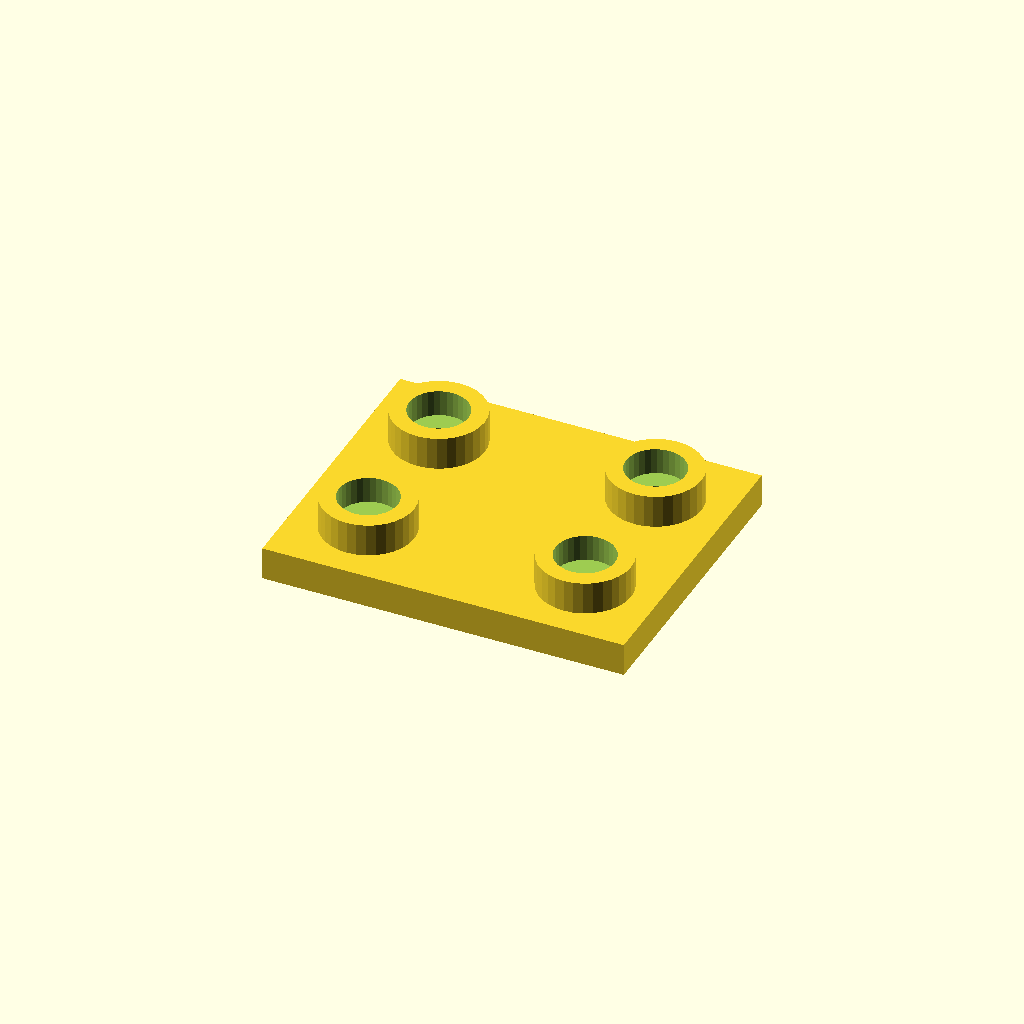
Cell 1 — every parameter at its default value.
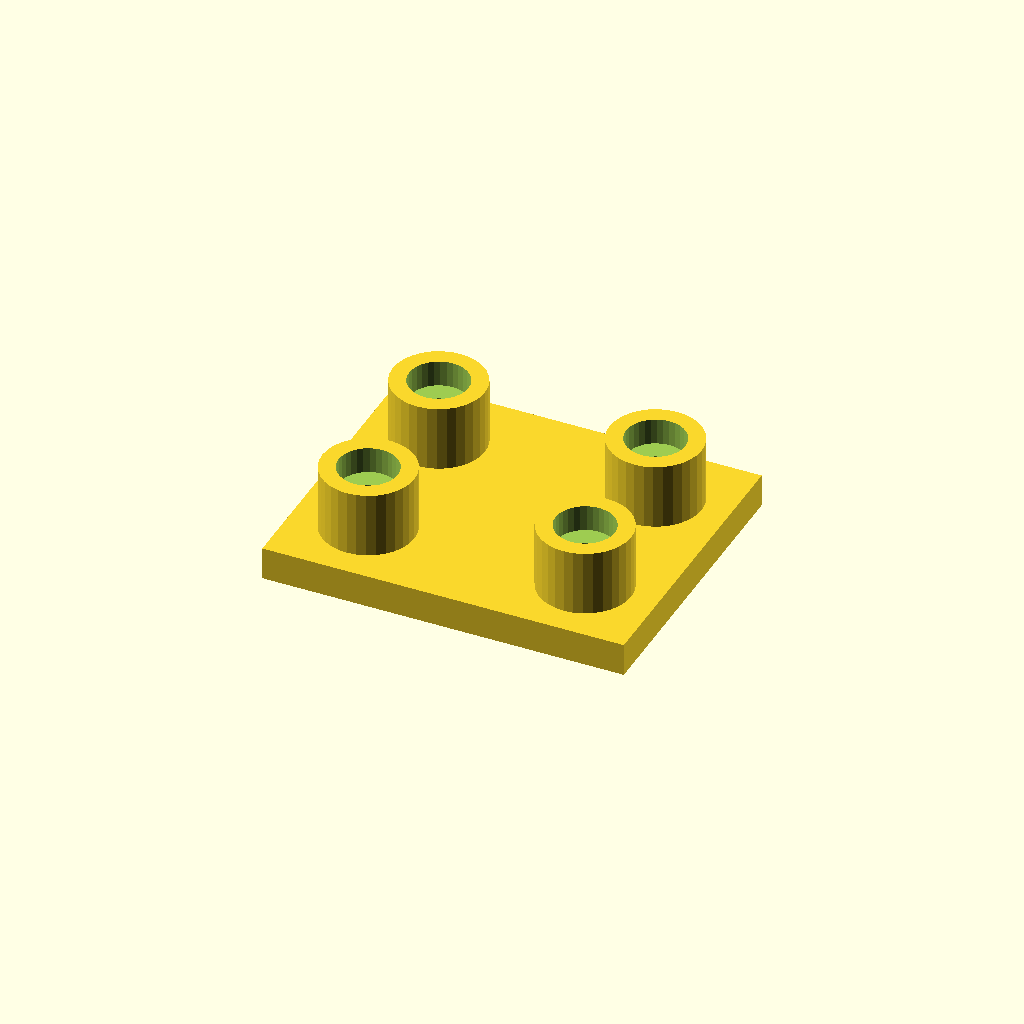
Cell 2: the same model with boss_h = 20.
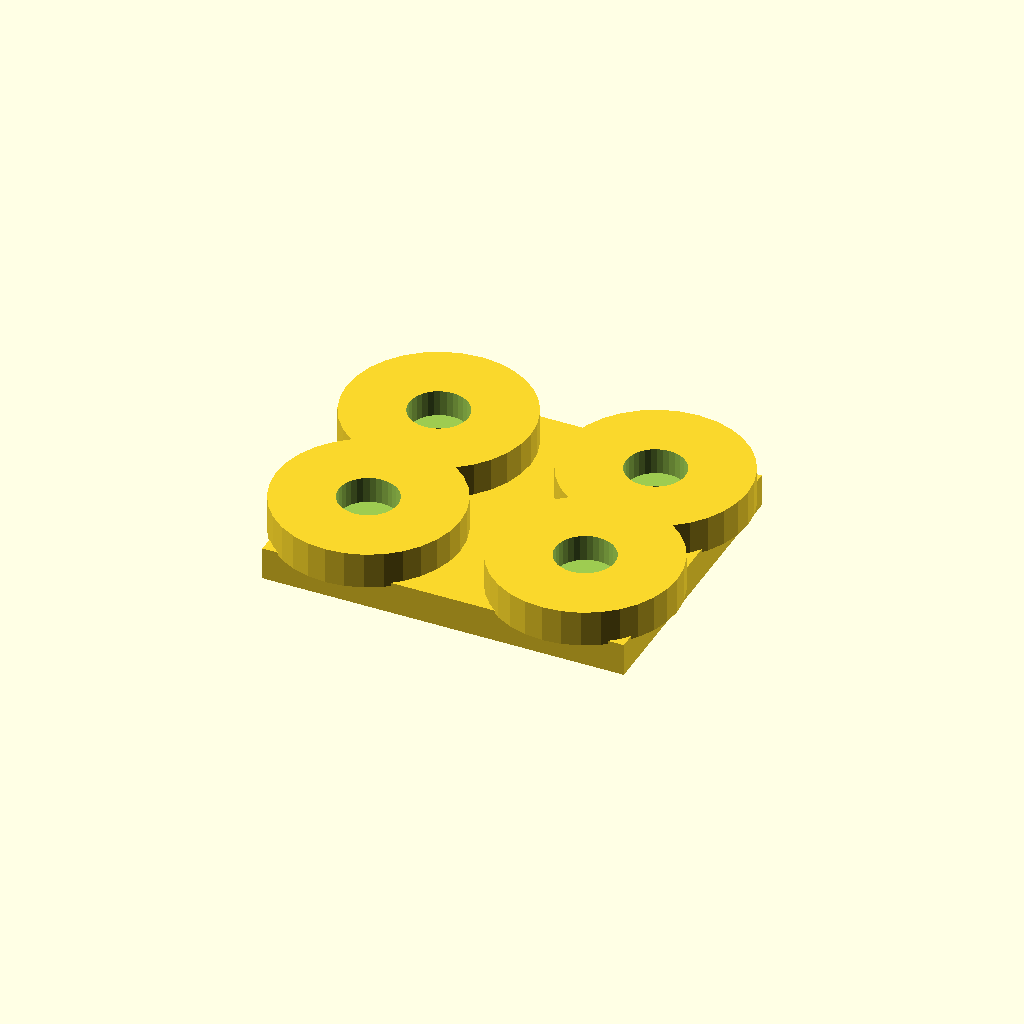
Cell 3: the same model with boss_d = 56.
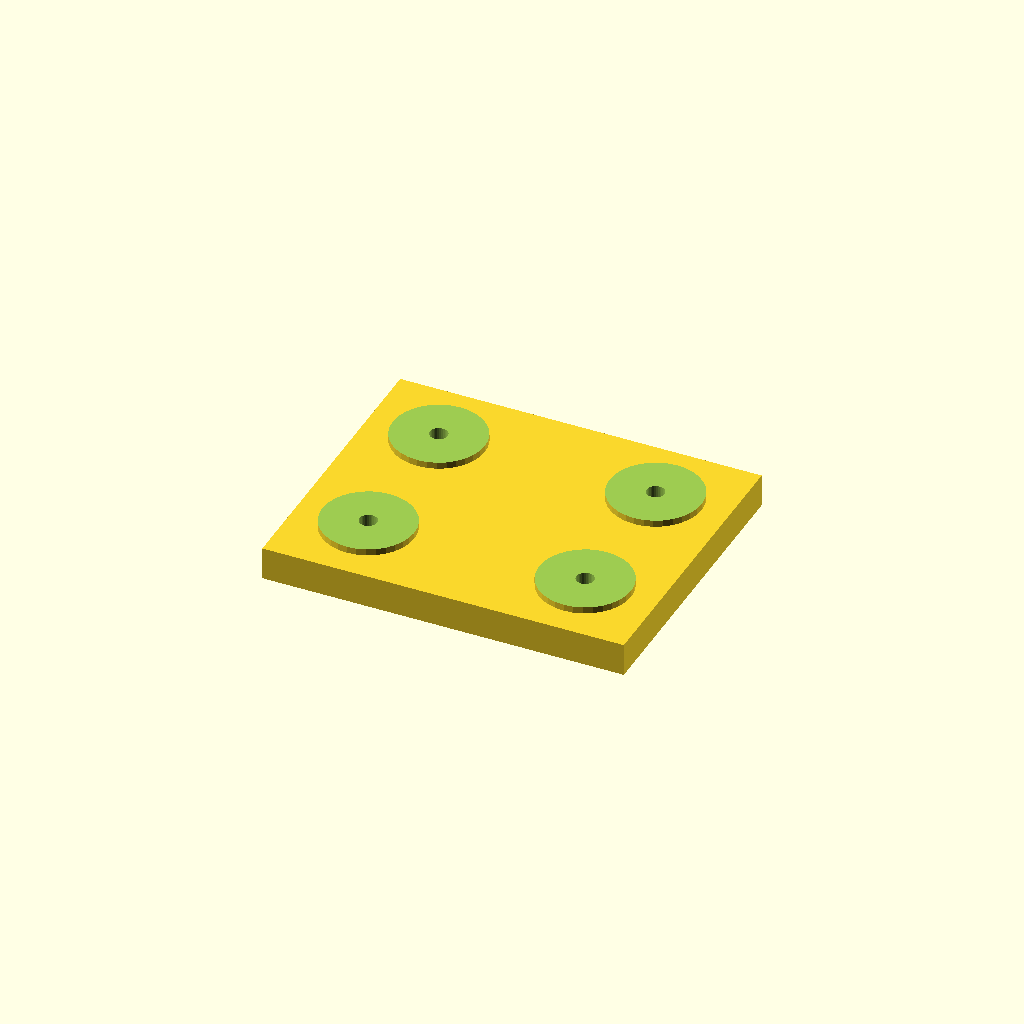
Cell 4: socket_d = 36 (everything else at default).
All cells are drawn from one camera (rotation 55°, 0°, 25°, orthographic, colour scheme Cornfield), so only the parameter changes between them.
Source of the model, optional_data/data/place1/socketpads/part_0030.scad:
$fn = 32;

// ----------------------------------------------------------------------
// Socket pad plate
// bosses with counterbored sockets for the screws
// ----------------------------------------------------------------------

// --- parameters (mm) ---
base_t = 10;            // base plate thickness
boss_h = 10;            // boss height above the base plate
boss_d = 28;            // boss diameter
socket_d = 18;          // socket diameter
socket_depth = 8;       // socket depth from the boss face
bolt_d = 5.4;           // screw clearance hole through the socket floor
plate = [110, 90, 10];  // overall size (x, y, z)
edge = 22;              // boss centre offset from the plate edge
pads = 4;               // boss count, one per corner

// --- derived feature positions (mm) ---
height = base_t + boss_h;        // = 20   overall height of the part
corner_x = plate[0] / 2 - edge;  // = 33   boss centre X
corner_y = plate[1] / 2 - edge;  // = 23   boss centre Y
feature_centers = [
  [corner_x, corner_y],
  [-corner_x, corner_y],
  [-corner_x, -corner_y],
  [corner_x, -corner_y]
];   // boss centres: sockets, holes and the pads themselves are placed from here

// base plate, bosses on feature_centers, socket + through hole in each
difference() {
  union() {
    cube(plate, center = true);
    for (centre = feature_centers)
      translate([centre[0], centre[1], plate[2] / 2 - 1])
        cylinder(d = boss_d, h = boss_h + 1);
  }
  for (centre = feature_centers) {
    translate([centre[0], centre[1], plate[2] / 2 + boss_h - socket_depth])
      cylinder(d = socket_d, h = socket_depth + 1);
    translate([centre[0], centre[1], -height])
      cylinder(d = bolt_d, h = 2 * height + 2);  // through the socket floor
  }
}
Customizer parameters (derived from the source; name, type, default, range or options):
base_t: number, default 10
boss_h: number, default 10
boss_d: number, default 28
socket_d: number, default 18
socket_depth: number, default 8
bolt_d: number, default 5.4
plate: vector, default [110, 90, 10]
edge: number, default 22
pads: number, default 4
